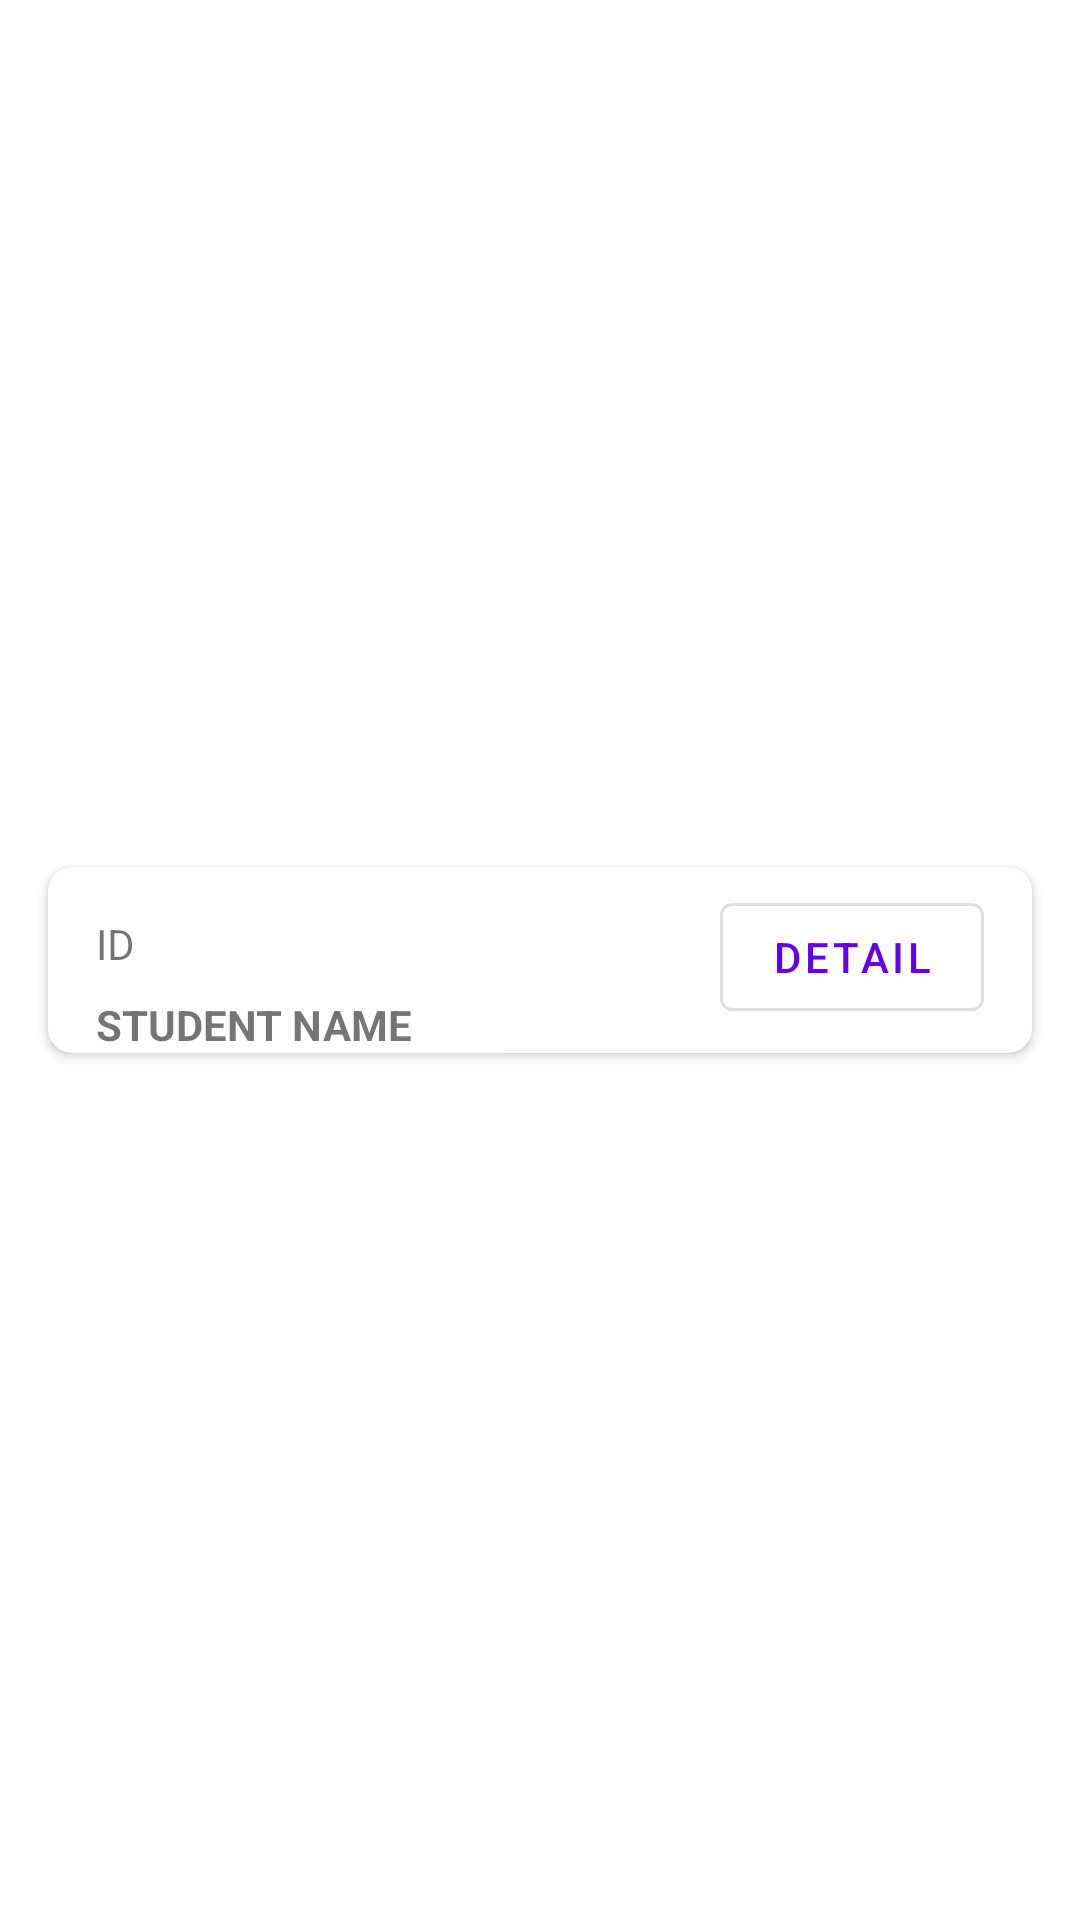

The Android layout XML behind this screen, and the referenced resources:
<!-- AndroidManifest.xml: application theme Theme.AdvWeek4 -->
<!-- res/layout/student_list_item.xml -->
<?xml version="1.0" encoding="utf-8"?>
<androidx.constraintlayout.widget.ConstraintLayout xmlns:android="http://schemas.android.com/apk/res/android"
    xmlns:app="http://schemas.android.com/apk/res-auto"
    xmlns:tools="http://schemas.android.com/tools"
    android:layout_width="match_parent"
    android:layout_height="wrap_content">

    <androidx.cardview.widget.CardView
        android:layout_width="match_parent"
        android:layout_height="wrap_content"
        android:layout_marginStart="16dp"
        android:layout_marginTop="16dp"
        android:layout_marginEnd="16dp"
        android:layout_marginBottom="16dp"
        app:cardCornerRadius="8dp"
        app:cardElevation="2dp"
        app:layout_constraintBottom_toBottomOf="parent"
        app:layout_constraintEnd_toEndOf="parent"
        app:layout_constraintStart_toStartOf="parent"
        app:layout_constraintTop_toTopOf="parent">

        <androidx.constraintlayout.widget.ConstraintLayout
            android:layout_width="match_parent"
            android:layout_height="match_parent">

            <ImageView
                android:id="@+id/imageView"
                android:layout_width="wrap_content"
                android:layout_height="wrap_content"
                app:layout_constraintBottom_toBottomOf="parent"
                app:layout_constraintStart_toStartOf="parent"
                app:layout_constraintTop_toTopOf="parent"
                tools:srcCompat="@tools:sample/avatars" />

            <TextView
                android:id="@+id/txtID"
                android:layout_width="wrap_content"
                android:layout_height="wrap_content"
                android:layout_marginStart="16dp"
                android:layout_marginTop="16dp"
                android:text="ID"
                app:layout_constraintStart_toEndOf="@+id/imageView"
                app:layout_constraintTop_toTopOf="parent" />

            <TextView
                android:id="@+id/txtName"
                android:layout_width="wrap_content"
                android:layout_height="wrap_content"
                android:layout_marginStart="16dp"
                android:layout_marginTop="8dp"
                android:text="STUDENT NAME"
                android:textStyle="bold"
                app:layout_constraintStart_toEndOf="@+id/imageView"
                app:layout_constraintTop_toBottomOf="@+id/txtID" />

            <Button
                android:id="@+id/btnDetail"
                style="@style/Widget.MaterialComponents.Button.OutlinedButton"
                android:layout_width="wrap_content"
                android:layout_height="wrap_content"
                android:layout_marginEnd="16dp"
                android:layout_marginBottom="8dp"
                android:text="Detail"
                app:layout_constraintBottom_toBottomOf="parent"
                app:layout_constraintEnd_toEndOf="parent" />
        </androidx.constraintlayout.widget.ConstraintLayout>
    </androidx.cardview.widget.CardView>
</androidx.constraintlayout.widget.ConstraintLayout>
<!-- resources referenced by this layout -->
<resources>
  <style name="Theme.AdvWeek4" parent="Theme.MaterialComponents.DayNight.DarkActionBar">
          
          <item name="colorPrimary">@color/purple_500</item>
          <item name="colorPrimaryVariant">@color/purple_700</item>
          <item name="colorOnPrimary">@color/white</item>
          
          <item name="colorSecondary">@color/teal_200</item>
          <item name="colorSecondaryVariant">@color/teal_700</item>
          <item name="colorOnSecondary">@color/black</item>
          
          <item name="android:statusBarColor" tools:targetApi="l">?attr/colorPrimaryVariant</item>
          
      </style>
  <!-- not gathered from this repository: default colours our renderer supplied (Android Studio template values) -->
  <color name="purple_500">#FF6200EE</color>
  <color name="purple_700">#FF3700B3</color>
  <color name="teal_200">#FF03DAC5</color>
  <color name="teal_700">#FF018786</color>
  <color name="black">#FF000000</color>
  <color name="white">#FFFFFFFF</color>
</resources>
